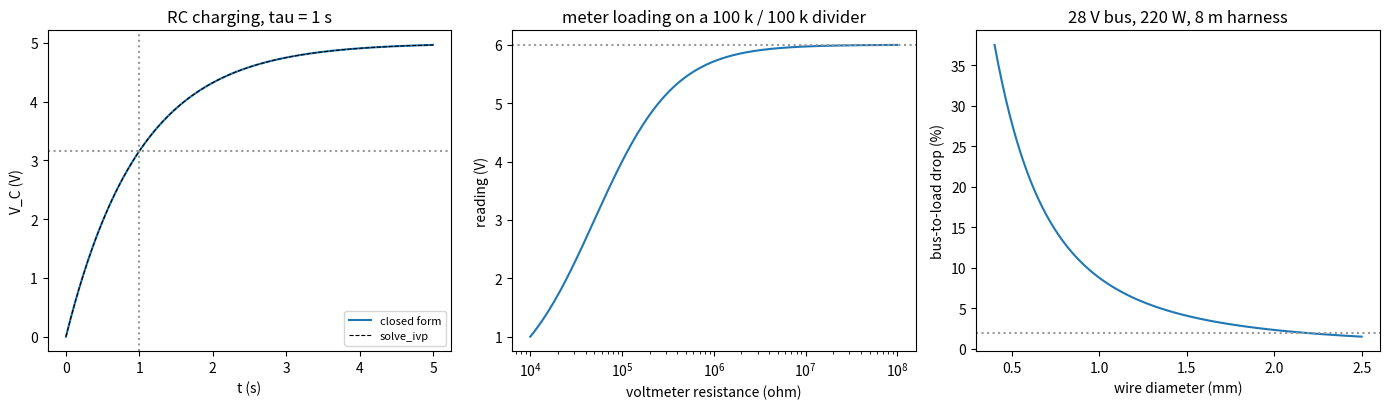

This chart was generated by the following Python code:
"""P04.08 Electrostatics & Circuits: reference solution.

From Coulomb's law to a DC circuit solver, applied to a satellite power bus:

* Coulomb force, the electric field and potential of point charges, superposition, and E = -grad V;
* resistance from resistivity, Ohm's law, power; series and parallel combinations; the voltage divider;
* Kirchhoff's rules written as modified nodal analysis (MNA): one KCL equation per node plus one
  constraint per voltage source, solved as a linear system (P01.13) for every circuit at once,
  including the two-loop Wheatstone bridge that series-parallel reduction cannot handle;
* meter loading: a voltmeter of finite resistance in parallel, an ammeter of finite resistance in series;
* the RC transient: closed form against solve_ivp, the time constant, and the energy accounting
  (charging a capacitor through any resistor wastes exactly half the energy drawn from the source);
* a 28 V satellite power bus with a copper harness: voltage at the loads, wiring loss, wire sizing.

The optional measurement with the p04-electronics-bench kit (P04.15) is described in the lesson; nothing
here depends on it.

Units: SI (V, A, ohm, F, s, m). Node 0 is ground.

Run:  python solution.py          (prints the verification tables, writes dc_circuits.png)
Test: AEFS_IMPL=solution pytest curriculum/phase-04/lesson-08-electrostatics-circuits
"""
from __future__ import annotations

from dataclasses import dataclass, field
from pathlib import Path

import numpy as np
from scipy.integrate import solve_ivp

K_COULOMB = 8.9875517923e9           # N m^2 / C^2 (1 / 4 pi eps0)
EPS0 = 8.8541878128e-12              # F/m
E_CHARGE = 1.602176634e-19           # C
RHO_COPPER = 1.68e-8                 # ohm m at 20 C
RHO_ALUMINIUM = 2.65e-8              # ohm m at 20 C


# ---------------------------------------------------------------- electrostatics

def coulomb_force(q1: float, q2: float, r1: np.ndarray, r2: np.ndarray) -> np.ndarray:
    """Force on charge q2 at r2 due to q1 at r1: k q1 q2 (r2 - r1) / |r2 - r1|^3 (repulsive for like charges)."""
    d = np.asarray(r2, float) - np.asarray(r1, float)
    return K_COULOMB * q1 * q2 * d / np.linalg.norm(d) ** 3


def electric_field(charges: np.ndarray, positions: np.ndarray, r: np.ndarray) -> np.ndarray:
    """Field at r from point charges (superposition): sum_i k q_i (r - r_i) / |r - r_i|^3.
    ``positions`` has shape (n, d); ``r`` is one point of shape (d,)."""
    r = np.asarray(r, float)
    E = np.zeros_like(r)
    for q, ri in zip(np.asarray(charges, float), np.asarray(positions, float)):
        d = r - ri
        E += K_COULOMB * q * d / np.linalg.norm(d) ** 3
    return E


def electric_potential(charges: np.ndarray, positions: np.ndarray, r: np.ndarray) -> float:
    """Potential at r (zero at infinity): sum_i k q_i / |r - r_i|."""
    r = np.asarray(r, float)
    return float(sum(K_COULOMB * q / np.linalg.norm(r - ri)
                     for q, ri in zip(np.asarray(charges, float), np.asarray(positions, float))))


def field_from_potential(charges: np.ndarray, positions: np.ndarray, r: np.ndarray, h: float = 1e-6) -> np.ndarray:
    """E = -grad V by central differences of ``electric_potential``, a check on ``electric_field``."""
    r = np.asarray(r, float)
    E = np.zeros_like(r)
    for k in range(r.size):
        dr = np.zeros_like(r)
        dr[k] = h
        E[k] = -(electric_potential(charges, positions, r + dr) - electric_potential(charges, positions, r - dr)) / (2.0 * h)
    return E


def dipole_moment(charges: np.ndarray, positions: np.ndarray) -> np.ndarray:
    """p = sum_i q_i r_i (independent of origin when the total charge is zero)."""
    return np.sum(np.asarray(charges, float)[:, None] * np.asarray(positions, float), axis=0)


# ---------------------------------------------------------------- resistance, Ohm, power

def resistance(rho: float, length: float, area: float) -> float:
    """R = rho L / A."""
    return rho * length / area


def wire_resistance(length: float, diameter: float, rho: float = RHO_COPPER) -> float:
    """Resistance of a round wire of the given length and diameter."""
    return resistance(rho, length, 0.25 * np.pi * diameter ** 2)


def power_dissipated(V: float, I: float) -> float:
    """P = V I (= I^2 R = V^2 / R for a resistor)."""
    return V * I


def series(resistances: np.ndarray | list) -> float:
    """R = sum R_i."""
    return float(np.sum(np.asarray(resistances, float)))


def parallel(resistances: np.ndarray | list) -> float:
    """1 / R = sum 1 / R_i."""
    return float(1.0 / np.sum(1.0 / np.asarray(resistances, float)))


def voltage_divider(Vs: float, R1: float, R2: float) -> float:
    """Voltage across R2 when R1 and R2 are in series across Vs: Vs R2 / (R1 + R2)."""
    return Vs * R2 / (R1 + R2)


# ---------------------------------------------------------------- the circuit solver (modified nodal analysis)

@dataclass
class Resistor:
    n1: int
    n2: int
    R: float
    name: str = ""


@dataclass
class VoltageSource:
    """Ideal source: node n_plus sits V volts above node n_minus."""
    n_plus: int
    n_minus: int
    V: float
    name: str = ""


@dataclass
class CurrentSource:
    """Ideal source: current I flows through the source from n_from to n_to (it is injected into n_to)."""
    n_from: int
    n_to: int
    I: float
    name: str = ""


@dataclass
class Circuit:
    """A list of components between integer nodes; node 0 is the reference (ground)."""
    components: list = field(default_factory=list)

    def add(self, component) -> "Circuit":
        self.components.append(component)
        return self

    @property
    def n_nodes(self) -> int:
        nodes = {0}
        for c in self.components:
            if isinstance(c, Resistor):
                nodes.update((c.n1, c.n2))
            elif isinstance(c, VoltageSource):
                nodes.update((c.n_plus, c.n_minus))
            elif isinstance(c, CurrentSource):
                nodes.update((c.n_from, c.n_to))
        return max(nodes) + 1

    @property
    def resistors(self) -> list:
        return [c for c in self.components if isinstance(c, Resistor)]

    @property
    def voltage_sources(self) -> list:
        return [c for c in self.components if isinstance(c, VoltageSource)]

    @property
    def current_sources(self) -> list:
        return [c for c in self.components if isinstance(c, CurrentSource)]


@dataclass
class DCSolution:
    node_voltages: np.ndarray            # index = node number; node_voltages[0] = 0
    source_currents: np.ndarray          # current through each voltage source, from n_minus to n_plus inside the source


def build_mna(circuit: Circuit) -> tuple[np.ndarray, np.ndarray]:
    """Assemble the MNA system A x = z with unknowns x = [V_1 .. V_{N-1}, I_src_1 .. I_src_M].

    Rows 1..N-1: KCL at each non-ground node, written as sum of conductances times voltages equals
    the injected source current. Rows N..N+M-1: V_plus - V_minus = V for each voltage source, with
    the source current entering the KCL rows through the same incidence pattern (the matrix is
    symmetric for a resistor-and-source network).
    """
    N = circuit.n_nodes
    vs = circuit.voltage_sources
    M = len(vs)
    n = N - 1 + M
    A = np.zeros((n, n))
    z = np.zeros(n)

    def idx(node):
        return node - 1                                   # ground has no row

    for r in circuit.resistors:
        g = 1.0 / r.R
        for a, b, sgn in ((r.n1, r.n1, 1.0), (r.n2, r.n2, 1.0), (r.n1, r.n2, -1.0), (r.n2, r.n1, -1.0)):
            if a != 0 and b != 0:
                A[idx(a), idx(b)] += sgn * g
    for cs in circuit.current_sources:
        if cs.n_to != 0:
            z[idx(cs.n_to)] += cs.I
        if cs.n_from != 0:
            z[idx(cs.n_from)] -= cs.I
    for k, s in enumerate(vs):
        row = N - 1 + k
        if s.n_plus != 0:
            A[idx(s.n_plus), row] += 1.0
            A[row, idx(s.n_plus)] += 1.0
        if s.n_minus != 0:
            A[idx(s.n_minus), row] -= 1.0
            A[row, idx(s.n_minus)] -= 1.0
        z[row] = s.V
    return A, z


def solve_dc(circuit: Circuit) -> DCSolution:
    """Solve the MNA system. Raises ValueError for a singular system (a floating node, two ideal sources in parallel)."""
    A, z = build_mna(circuit)
    if A.size == 0:
        return DCSolution(np.zeros(1), np.zeros(0))
    if np.linalg.matrix_rank(A) < A.shape[0]:
        raise ValueError("singular circuit: a floating node or inconsistent sources")
    x = np.linalg.solve(A, z)
    N = circuit.n_nodes
    V = np.concatenate([[0.0], x[:N - 1]])
    # the MNA unknown is the current leaving n_plus into the circuit; report the current through the source
    I_src = -x[N - 1:]
    return DCSolution(V, I_src)


def branch_current(r: Resistor, V: np.ndarray) -> float:
    """Current through a resistor from n1 to n2: (V[n1] - V[n2]) / R."""
    return (V[r.n1] - V[r.n2]) / r.R


def kcl_residuals(circuit: Circuit, sol: DCSolution) -> np.ndarray:
    """Net current leaving each node (resistors, current sources and voltage sources included); zero at a solution."""
    V = sol.node_voltages
    out = np.zeros(circuit.n_nodes)
    for r in circuit.resistors:
        i = branch_current(r, V)
        out[r.n1] += i
        out[r.n2] -= i
    for cs in circuit.current_sources:
        out[cs.n_from] += cs.I
        out[cs.n_to] -= cs.I
    for s, i in zip(circuit.voltage_sources, sol.source_currents):
        out[s.n_plus] -= i                                   # i flows out of n_plus into the circuit
        out[s.n_minus] += i
    return out


def power_balance(circuit: Circuit, sol: DCSolution) -> tuple[float, float]:
    """(power delivered by all sources, power dissipated in all resistors); equal at a solution."""
    V = sol.node_voltages
    dissipated = sum((V[r.n1] - V[r.n2]) ** 2 / r.R for r in circuit.resistors)
    delivered = sum(s.V * i for s, i in zip(circuit.voltage_sources, sol.source_currents))
    delivered += sum(cs.I * (V[cs.n_to] - V[cs.n_from]) for cs in circuit.current_sources)
    return float(delivered), float(dissipated)


def wheatstone_bridge(Vs: float, R1: float, R2: float, R3: float, Rx: float, Rg: float) -> tuple[Circuit, float]:
    """Bridge: Vs between node 1 and ground; R1 from 1 to 2, R2 from 2 to 0; R3 from 1 to 3, Rx from 3 to 0;
    the galvanometer Rg between 2 and 3. Returns the circuit and the galvanometer current from 2 to 3."""
    c = Circuit()
    c.add(VoltageSource(1, 0, Vs, "Vs"))
    c.add(Resistor(1, 2, R1, "R1")).add(Resistor(2, 0, R2, "R2"))
    c.add(Resistor(1, 3, R3, "R3")).add(Resistor(3, 0, Rx, "Rx"))
    g = Resistor(2, 3, Rg, "Rg")
    c.add(g)
    sol = solve_dc(c)
    return c, branch_current(g, sol.node_voltages)


def voltmeter_reading(circuit: Circuit, n1: int, n2: int, R_meter: float) -> float:
    """Voltage V[n1] - V[n2] read by a voltmeter of input resistance R_meter connected across the two nodes."""
    c = Circuit(list(circuit.components))
    if np.isfinite(R_meter):
        c.add(Resistor(n1, n2, R_meter, "voltmeter"))
    V = solve_dc(c).node_voltages
    return float(V[n1] - V[n2])


def ammeter_reading(circuit: Circuit, resistor_index: int, R_meter: float) -> float:
    """Current read by an ammeter of resistance R_meter inserted in series with the resistor at
    ``resistor_index`` (counted among the circuit's resistors)."""
    comps = list(circuit.components)
    target = circuit.resistors[resistor_index]
    k = comps.index(target)
    comps[k] = Resistor(target.n1, target.n2, target.R + R_meter, target.name)
    c = Circuit(comps)
    sol = solve_dc(c)
    return float(branch_current(comps[k], sol.node_voltages))


# ---------------------------------------------------------------- the RC transient

def rc_time_constant(R: float, C: float) -> float:
    """tau = R C [s]."""
    return R * C


def rc_rhs(t: float, y: np.ndarray, Vs: float, R: float, C: float) -> np.ndarray:
    """dV_C/dt = (Vs - V_C) / (R C) for a capacitor charged through R from a source Vs (Vs = 0: discharge)."""
    return np.array([(Vs - y[0]) / (R * C)])


def rc_capacitor_voltage(t: np.ndarray | float, Vs: float, R: float, C: float, V0: float = 0.0) -> np.ndarray | float:
    """V_C(t) = Vs + (V0 - Vs) exp(-t / RC)."""
    return Vs + (V0 - Vs) * np.exp(-np.asarray(t, float) / (R * C))


def rc_current(t: np.ndarray | float, Vs: float, R: float, C: float, V0: float = 0.0) -> np.ndarray | float:
    """I(t) = (Vs - V_C) / R = (Vs - V0) / R exp(-t / RC)."""
    return (Vs - V0) / R * np.exp(-np.asarray(t, float) / (R * C))


def rc_energy_accounting(Vs: float, R: float, C: float, t_end: float, n: int = 20001) -> tuple[float, float, float]:
    """(energy drawn from the source, energy stored in C, energy dissipated in R) over [0, t_end] when charging
    from V0 = 0, by numerical integration of Vs I and I^2 R. As t_end -> inf: C Vs^2, C Vs^2 / 2, C Vs^2 / 2."""
    t = np.linspace(0.0, t_end, n)
    I = rc_current(t, Vs, R, C)
    from_source = float(np.trapezoid(Vs * I, t))
    dissipated = float(np.trapezoid(I ** 2 * R, t))
    stored = 0.5 * C * float(rc_capacitor_voltage(t_end, Vs, R, C)) ** 2
    return from_source, stored, dissipated


# ---------------------------------------------------------------- the satellite bus

def bus_circuit(V_bus: float, R_wire: float, loads: list[float]) -> Circuit:
    """A regulated bus V_bus at node 1, a supply wire R_wire to node 2, the loads (resistances) in parallel
    between node 2 and node 3, and a return wire R_wire from node 3 to ground."""
    c = Circuit()
    c.add(VoltageSource(1, 0, V_bus, "bus"))
    c.add(Resistor(1, 2, R_wire, "supply wire"))
    for k, RL in enumerate(loads):
        c.add(Resistor(2, 3, RL, f"load {k + 1}"))
    c.add(Resistor(3, 0, R_wire, "return wire"))
    return c


def load_resistance_for_power(P: float, V: float) -> float:
    """Resistance that draws P watts at V volts: V^2 / P."""
    return V ** 2 / P


def wire_diameter_for_drop(I: float, length: float, V_bus: float, max_drop_fraction: float,
                           rho: float = RHO_COPPER) -> float:
    """Smallest round-wire diameter such that the drop over the supply-plus-return run (2 x length) at current I
    is at most max_drop_fraction of V_bus."""
    R_max = max_drop_fraction * V_bus / I
    area = rho * 2.0 * length / R_max
    return float(np.sqrt(4.0 * area / np.pi))


# ---------------------------------------------------------------- driver

def main(out_dir: str | Path = ".") -> None:
    """Print the verification tables and write dc_circuits.png."""
    import matplotlib
    matplotlib.use("Agg")
    import matplotlib.pyplot as plt

    out_dir = Path(out_dir)

    # electrostatics
    q = np.array([1e-9, -1e-9])
    pos = np.array([[0.0, 0.0, 0.0], [0.0, 0.0, 1e-3]])
    r = np.array([0.0, 0.0, 0.05])
    E = electric_field(q, pos, r)
    Efd = field_from_potential(q, pos, r)
    p = dipole_moment(q, pos)
    print(f"dipole p = {np.linalg.norm(p):.2e} C m: E on axis at 50 mm = {E[2]:.4e} V/m, -grad V = {Efd[2]:.4e} V/m, "
          f"far field 2kp/z^3 = {2 * K_COULOMB * np.linalg.norm(p) / 0.05 ** 3:.4e} V/m")
    F = coulomb_force(E_CHARGE, -E_CHARGE, np.zeros(3), np.array([5.29e-11, 0.0, 0.0]))
    print(f"electron-proton force at the Bohr radius: {np.linalg.norm(F):.3e} N (attractive: {F[0] < 0})")

    # resistance and the divider
    d16 = 1.291e-3
    Rw = wire_resistance(10.0, d16)
    print(f"\n10 m of 1.291 mm (AWG 16) copper: R = {Rw:.4f} ohm; same length of 0.5 mm wire: {wire_resistance(10.0, 0.5e-3):.3f} ohm")
    print(f"divider 12 V, 10 k / 4.7 k: V2 = {voltage_divider(12.0, 10e3, 4.7e3):.4f} V; parallel(10k, 4.7k) = {parallel([10e3, 4.7e3]):.1f} ohm")

    # Kirchhoff: the two-loop bridge
    c, ig = wheatstone_bridge(5.0, 1000.0, 2000.0, 1000.0, 2200.0, 500.0)
    sol = solve_dc(c)
    print(f"\nWheatstone bridge 5 V, 1k/2k vs 1k/2.2k, galvanometer 500 ohm: I_g = {ig*1e6:.2f} uA; node voltages {np.round(sol.node_voltages, 5)} V")
    print(f"  KCL residuals max |.| = {np.max(np.abs(kcl_residuals(c, sol))):.1e} A; power delivered {power_balance(c, sol)[0]*1e3:.4f} mW, dissipated {power_balance(c, sol)[1]*1e3:.4f} mW")
    _, ig0 = wheatstone_bridge(5.0, 1000.0, 2000.0, 1000.0, 2000.0, 500.0)
    print(f"  balanced bridge (Rx = 2k): I_g = {ig0:.1e} A")

    # meter loading
    div = Circuit().add(VoltageSource(1, 0, 12.0)).add(Resistor(1, 2, 100e3)).add(Resistor(2, 0, 100e3))
    print(f"\n12 V divider of two 100 k: true V2 = {voltmeter_reading(div, 2, 0, np.inf):.4f} V; a 10 M voltmeter reads "
          f"{voltmeter_reading(div, 2, 0, 10e6):.4f} V, a 1 M meter {voltmeter_reading(div, 2, 0, 1e6):.4f} V, a 100 k meter {voltmeter_reading(div, 2, 0, 100e3):.4f} V")
    led = Circuit().add(VoltageSource(1, 0, 5.0)).add(Resistor(1, 0, 220.0))
    print(f"5 V through 220 ohm: {ammeter_reading(led, 0, 0.0)*1e3:.3f} mA; with a 5 ohm ammeter {ammeter_reading(led, 0, 5.0)*1e3:.3f} mA "
          f"(burden {5.0 - 5.0 * 220 / 225:.3f} V)")

    # RC
    R, C, Vs = 10e3, 100e-6, 5.0
    tau = rc_time_constant(R, C)
    t = np.linspace(0.0, 5 * tau, 501)
    ivp = solve_ivp(rc_rhs, (0.0, 5 * tau), [0.0], args=(Vs, R, C), t_eval=t, method="DOP853", rtol=1e-11, atol=1e-13)
    print(f"\nRC: R = {R/1e3:.0f} k, C = {C*1e6:.0f} uF, tau = {tau:.2f} s; V_C(tau) = {rc_capacitor_voltage(tau, Vs, R, C)/Vs:.4f} Vs, "
          f"V_C(5 tau) = {rc_capacitor_voltage(5*tau, Vs, R, C)/Vs:.4f} Vs; closed form vs DOP853 max |dV| = {np.max(np.abs(rc_capacitor_voltage(t, Vs, R, C) - ivp.y[0])):.1e} V")
    es, est, ed = rc_energy_accounting(Vs, R, C, 20 * tau)
    print(f"  energy to 20 tau: from source {es*1e3:.4f} mJ, stored {est*1e3:.4f} mJ, dissipated {ed*1e3:.4f} mJ (C Vs^2 = {C*Vs**2*1e3:.4f} mJ)")
    es2, est2, ed2 = rc_energy_accounting(Vs, 10 * R, C, 200 * tau)
    print(f"  with 10 R: from source {es2*1e3:.4f} mJ, dissipated {ed2*1e3:.4f} mJ: the lost half does not depend on R")

    # the bus
    V_bus, length = 28.0, 8.0
    loads = [load_resistance_for_power(P, V_bus) for P in (120.0, 60.0, 40.0)]
    print(f"\n28 V bus, loads 120 + 60 + 40 W at nominal voltage over an {length:.0f} m harness (each way):")
    print(f"{'wire d (mm)':>12} {'R_wire (ohm)':>13} {'V_load (V)':>11} {'I (A)':>7} {'P_loads (W)':>12} {'harness loss (W)':>17} {'drop':>7}")
    for d in (0.5e-3, 0.8e-3, 1.291e-3, 2.053e-3):
        Rw = wire_resistance(length, d)
        cb = bus_circuit(V_bus, Rw, loads)
        s = solve_dc(cb)
        Vl = s.node_voltages[2] - s.node_voltages[3]
        I = s.source_currents[0]
        pl = sum(Vl ** 2 / RL for RL in loads)
        print(f"{d*1e3:>12.3f} {Rw:>13.4f} {Vl:>11.3f} {I:>7.3f} {pl:>12.2f} {2 * I**2 * Rw:>17.3f} {(V_bus - Vl)/V_bus:>7.2%}")
    I_nom = 220.0 / V_bus
    d_req = wire_diameter_for_drop(I_nom, length, V_bus, 0.02)
    print(f"  diameter for a 2 % drop at the nominal {I_nom:.2f} A: {d_req*1e3:.2f} mm (copper); aluminium: {wire_diameter_for_drop(I_nom, length, V_bus, 0.02, RHO_ALUMINIUM)*1e3:.2f} mm")

    # figure
    fig, axs = plt.subplots(1, 3, figsize=(14, 4.2))
    ax = axs[0]
    ax.plot(t, rc_capacitor_voltage(t, Vs, R, C), label="closed form")
    ax.plot(t, ivp.y[0], "k--", lw=0.8, label="solve_ivp")
    ax.axvline(tau, color="0.6", ls=":")
    ax.axhline(Vs * (1 - np.exp(-1)), color="0.6", ls=":")
    ax.set_xlabel("t (s)")
    ax.set_ylabel("V_C (V)")
    ax.set_title("RC charging, tau = 1 s")
    ax.legend(fontsize=8)
    ax = axs[1]
    Rm = np.logspace(4, 8, 200)
    ax.semilogx(Rm, [voltmeter_reading(div, 2, 0, rm) for rm in Rm])
    ax.axhline(6.0, color="0.6", ls=":")
    ax.set_xlabel("voltmeter resistance (ohm)")
    ax.set_ylabel("reading (V)")
    ax.set_title("meter loading on a 100 k / 100 k divider")
    ax = axs[2]
    ds = np.linspace(0.4e-3, 2.5e-3, 100)
    drops = []
    for d in ds:
        s = solve_dc(bus_circuit(V_bus, wire_resistance(length, d), loads))
        drops.append(100 * (V_bus - (s.node_voltages[2] - s.node_voltages[3])) / V_bus)
    ax.plot(ds * 1e3, drops)
    ax.axhline(2.0, color="0.6", ls=":")
    ax.set_xlabel("wire diameter (mm)")
    ax.set_ylabel("bus-to-load drop (%)")
    ax.set_title("28 V bus, 220 W, 8 m harness")
    fig.tight_layout()
    fig.savefig(out_dir / "dc_circuits.png", dpi=120)
    plt.close(fig)


if __name__ == "__main__":
    main()
